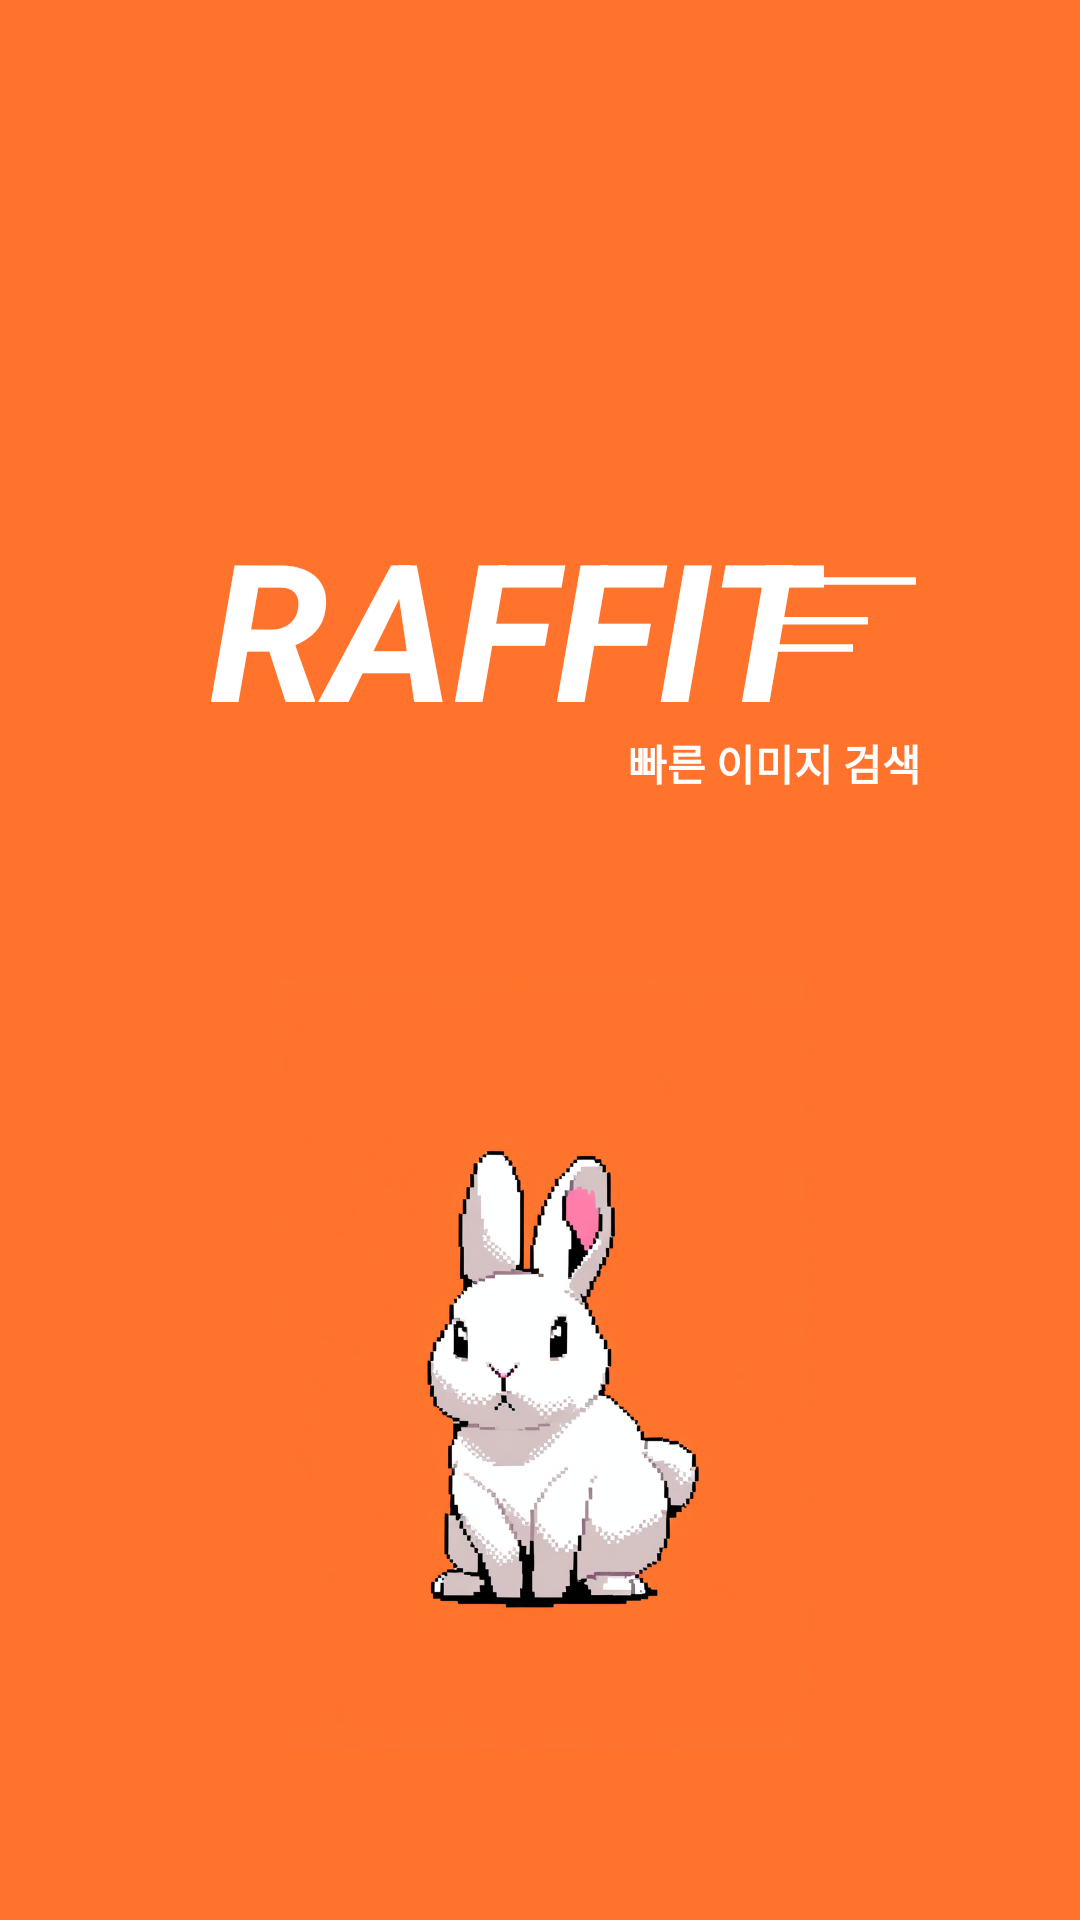

Reconstruct the res/layout file that produces this screen, plus the resources it refers to.
<!-- AndroidManifest.xml: application theme Theme.KaKaoSearch -->
<!-- res/layout/fragment_home.xml -->
<?xml version="1.0" encoding="utf-8"?>
<androidx.constraintlayout.widget.ConstraintLayout xmlns:android="http://schemas.android.com/apk/res/android"
    xmlns:tools="http://schemas.android.com/tools"
    android:layout_width="match_parent"
    android:layout_height="match_parent"
    android:background="@color/background"
    xmlns:app="http://schemas.android.com/apk/res-auto"
    tools:context=".ui.main.HomeFragment">

    <TextView
        android:id="@+id/tv_home_title"
        android:layout_width="wrap_content"
        android:layout_height="wrap_content"
        android:text="RAFFIT"
        android:textColor="@color/white"
        android:textStyle="italic|bold"
        android:textSize="64sp"
        app:layout_constraintHorizontal_bias="0.45"
        app:layout_constraintVertical_bias="0.3"
        app:layout_constraintTop_toTopOf="parent"
        app:layout_constraintBottom_toBottomOf="parent"
        app:layout_constraintStart_toStartOf="parent"
        app:layout_constraintEnd_toEndOf="parent"
        />
    <View
        android:layout_width="52dp"
        android:layout_height="0dp"
        app:layout_constraintHeight_percent="0.04"
        android:background="@drawable/raffit_3"
        app:layout_constraintVertical_bias="0.43"
        app:layout_constraintHorizontal_bias="1.2"
        app:layout_constraintStart_toStartOf ="@+id/tv_home_title"
        app:layout_constraintTop_toTopOf="@+id/tv_home_title"
        app:layout_constraintBottom_toBottomOf="@+id/tv_home_title"
        app:layout_constraintEnd_toEndOf="@+id/tv_home_title"/>

    <TextView
        android:id="@+id/tv_home_subtitle"
        android:layout_width="wrap_content"
        android:layout_height="wrap_content"
        android:text="빠른 이미지 검색"
        android:textSize="14sp"
        android:textColor="@color/white"
        android:textStyle="bold"
        app:layout_constraintHorizontal_bias="1.3"
        app:layout_constraintVertical_bias="1.2"
        app:layout_constraintStart_toStartOf ="@+id/tv_home_title"
        app:layout_constraintTop_toTopOf="@+id/tv_home_title"
        app:layout_constraintBottom_toBottomOf="@+id/tv_home_title"
        app:layout_constraintEnd_toEndOf="@+id/tv_home_title" />

    <androidx.appcompat.widget.SearchView
        android:id="@+id/search_view_home"
        android:layout_width="match_parent"
        android:layout_height="wrap_content"
        android:layout_marginHorizontal="30dp"
        app:layout_constraintVertical_bias="3"
        android:background="@drawable/background_round_radius_20dp"
        app:searchIcon="@drawable/ic_search_24"
        app:layout_constraintStart_toStartOf ="@+id/tv_home_title"
        app:layout_constraintTop_toTopOf="@+id/tv_home_title"
        app:layout_constraintBottom_toBottomOf="@+id/tv_home_title"
        app:layout_constraintEnd_toEndOf="@+id/tv_home_title"
        android:transitionName="trans"/>

    <ImageView
        android:layout_width="wrap_content"
        android:layout_height="0dp"
        android:src="@drawable/img_home_rabbit"
        app:layout_constraintHeight_percent="0.4"
        app:layout_constraintVertical_bias="0.85"
        app:layout_constraintTop_toTopOf="parent"
        app:layout_constraintBottom_toBottomOf="parent"
        app:layout_constraintStart_toStartOf="parent"
        app:layout_constraintEnd_toEndOf="parent"/>

</androidx.constraintlayout.widget.ConstraintLayout>
<!-- resources referenced by this layout -->
<resources>
  <color name="background">#FF732D</color>
  <color name="white">#FFFFFFFF</color>
  <!-- drawable background_round_radius_20dp (drawable) -->
  <?xml version="1.0" encoding="utf-8"?>
  <shape xmlns:android="http://schemas.android.com/apk/res/android"
      android:shape="rectangle">
  
      <solid android:color="@color/enable_btn" />
      <corners android:radius="20dp" />
  
  </shape>
  <!-- drawable img_home_rabbit: png bitmap (drawable, 331063 bytes) -->
  <!-- drawable raffit_3 (drawable) -->
  <vector xmlns:android="http://schemas.android.com/apk/res/android"
      android:width="52dp"
      android:height="31dp"
      android:viewportWidth="52"
      android:viewportHeight="31">
    <path
        android:pathData="M21,2L52,2"
        android:strokeWidth="3"
        android:fillColor="#00000000"
        android:strokeColor="#ffffff"/>
    <path
        android:pathData="M5,18C17.106,18 23.894,18 36,18M0,29C12.106,29 18.894,29 31,29"
        android:strokeWidth="3"
        android:fillColor="#00000000"
        android:strokeColor="#ffffff"/>
  </vector>
  <style name="Theme.KaKaoSearch" parent="Theme.AppCompat.Light.NoActionBar">
          
          <item name="colorPrimary">@color/white</item>
          
          
          
          <item name="android:statusBarColor">@color/background</item>
          <item name="colorOnSecondary">@color/icon</item>
          
         
          <item name="android:windowActivityTransitions">true</item>
      </style>
  <color name="icon">#3c1e1e</color>
</resources>
